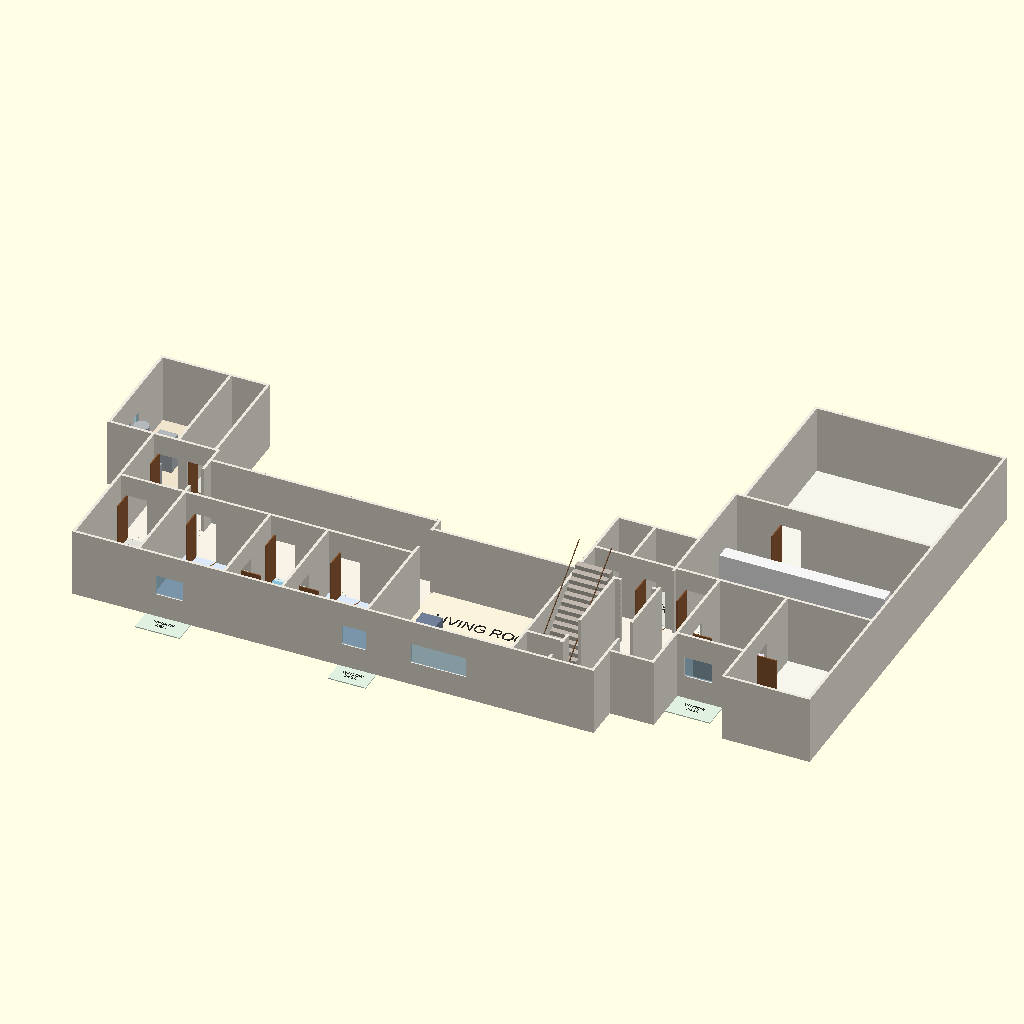
Cell 1 — every parameter at its default value.
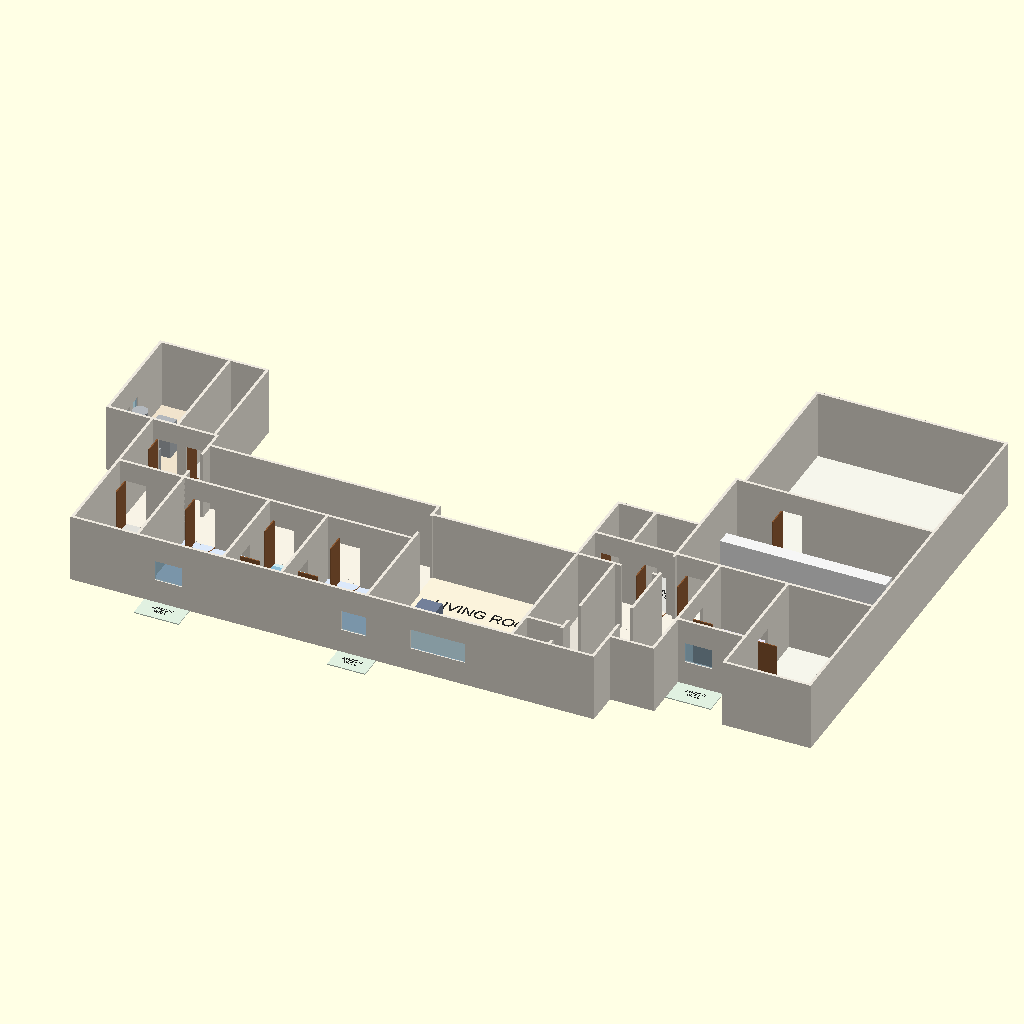
Cell 2 — show_stair set to false, the other parameters unchanged.
All cells are drawn from the same view direction (rotation 55°, 0°, 25°, orthographic, colour scheme Cornfield), but the view is re-fitted for each cell, so position and scale can differ between cells as well as the parameter.
Source of the model, docs/layout-options/round-2/option-f-your-sizes-fitted/basement_f.scad:
// Basement, Option E "Linear ranch" (round 2).
// Units: feet. Visualisation only - NOT construction documents.
//
// Same outline as the main-floor compact L, 10 ft ceiling (floor_to_floor 11.75 ft).
// No pool, spa, theatre tiers, exit stair or light wells. The straight stair comes
// down from the junction hall (top nosing y 20.2) running south to its foot at
// y 4.45 under the foyer, landing at x 86.6..92; the future elevator is stacked at
// x 92..98.4, y 25.8..33.2 as on the main floor. Utility room on the west wall
// (x 16.6) under the office, north of the garage (x 0..23, y 0..24.8), so its louvres
// face open yard. The office is upstairs.
use <house_lib_f.scad>

show_stair = true;     // false when the main floor draws it (combined model)
audit = false;         // echo the tables for the layout checker

let ($cut = undef) basement_level(show_stair, audit);

/* [Hidden] */
steel  = [0.70, 0.72, 0.74];
counter= [0.97, 0.97, 0.95];
white  = [0.97, 0.97, 0.97];
tile   = [0.55, 0.75, 0.85];
shelf  = [0.62, 0.50, 0.36];
wood   = [0.55, 0.38, 0.22];
dark   = [0.12, 0.12, 0.12];
sofa   = [0.45, 0.50, 0.60];
table  = [0.66, 0.50, 0.34];
bed    = [0.92, 0.88, 0.80];
seat   = [0.25, 0.25, 0.28];
screen = [0.96, 0.96, 0.96];
carpet = [0.66, 0.36, 0.36];
circle_c = [0.95, 0.75, 0.75];   // 1,700 mm turning circle

// [label, x0, y0, x1, y1, ceiling, kind, z0, tag, label_at]
function base_rooms() = [
    // west block: utility on the west wall under the office, storage
    ["UTILITY",         16.6, 24.8, 26.6, 41.2, basement_ceiling(), "utility", 0, "", [21.6, 33, 1.3]],
    ["STORAGE",         26.6, 24.8, 32,   41.2, basement_ceiling(), "closet", 0, "", [29.3, 33, 0.9, 90]],
    ["",                23,   14.4, 32.4, 24.8, basement_ceiling(), "hall"],
    ["STORAGE",         23,   0,    32.4, 14.4, basement_ceiling(), "closet", 0, "", [27.7, 7, 1.0]],
    // south row (south wall = exterior, egress windows)
    ["BEDROOM 3",       32.4, 0,    44.8, 14.4, basement_ceiling(), "bed", 0, "", [38.6, 11, 1.2]],
    [["JACK &", "JILL BATH"], 44.8, 0, 53.2, 14.4, basement_ceiling(), "bath", 0, "", [49, 11, 0.9]],
    ["BEDROOM 4",       53.2, 0,    65.6, 14.4, basement_ceiling(), "bed", 0, "", [59.4, 11, 1.2]],
    ["LIVING ROOM",     65.6, 0,    86.6, 20.4, basement_ceiling(), "living", 0, "", [76, 15, 1.7]],
    ["",                32.4, 14.4, 65.6, 22.4, basement_ceiling(), "hall"],              // basement hall
    // junction: stair foot, elevator
    ["",                86.6, 0,    92,   4.45, basement_ceiling(), "hall"],              // landing at the stair foot
    ["STAIR UP",        86.6, 4.45, 92,   20.4, basement_ceiling(), "stair", 0, "", [89.3, 12, 0.8]],
    ["",                92,   0,    98.4, 20.4, basement_ceiling(), "hall"],
    ["",                86.6, 20.4, 98.4, 25.8, basement_ceiling(), "hall"],
    ["CLOSET",          86.6, 25.8, 92,   33.2, basement_ceiling(), "closet", 0, "", [89.3, 29.5, 0.7]],
    [["ELEVATOR", "(FUTURE)"], 92, 25.8, 98.4, 33.2, basement_ceiling(), "closet", 0, "", [95.2, 29.5, 0.7]],
    // quiet wing: flex, gym, future theatre
    ["",                98.4, 5,    104.8,25.8, basement_ceiling(), "hall"],
    [["FLEX /", "CRAFT"], 104.8, 12.4, 114.6, 25.8, basement_ceiling(), "office", 0, "", [109.7, 19, 1.0]],
    [["GYM /", "MUSIC"], 114.6, 6,  127,  25.8, basement_ceiling(), "rec", 0, "", [120.8, 16, 1.2]],
    [["THEATRE", "(FUTURE)"], 98.4, 25.8, 127, 44.6, basement_ceiling(), "rec", 0, "", [112.7, 35, 1.3]],
    [["FUTURE", "ROOM"], 99.6,  44.6, 127, 67,   basement_ceiling(), "rec", 0, "", [113.3, 56, 1.3]],
    // window wells (outside the building, clear of the porches)
    [["WINDOW", "WELL"], 33.5, -3.5, 40,   0,  0, "porch", 0, "", [36.7, -1.8, 0.5]],
    [["WINDOW", "WELL"], 61.5, -3.5, 67,   0,  0, "porch", 0, "", [64.2, -1.8, 0.5]],
    [["WINDOW", "WELL"], 104.8, 8.4, 111.5, 12.4, 0, "porch", 0, "", [108.2, 10.4, 0.5]],
];

// [x, y, axis, width, type, swing, tag]
function base_doors() = [
    [32.4,  16,   "y", 4.0, "full"],
    [23.8,  24.8, "x", 2.8, "door", -1],      // utility
    [28,    24.8, "x", 3.0, "door",  1],      // storage
    [24,    14.4, "x", 3.0, "door", -1],      // storage (south)
    [34,    14.4, "x", 3.0, "door", -1],      // bedroom 3
    [45.5,  14.4, "x", 3.0, "door", -1],      // bath
    [44.8,  5,    "y", 3.0, "door",  1],      // bath to bedroom 3
    [53.2,  5,    "y", 3.0, "door",  1],      // bath to bedroom 4
    [55,    14.4, "x", 3.0, "door", -1],      // bedroom 4
    [65.6,  16,   "y", 4.0, "full"],          // hall / living room
    [86.6,  0.6,  "y", 3.0, "door", -1],      // living room to the stair-foot landing
    [92,    1,    "y", 3.0, "full"],          // landing / hall
    [92,    6,    "y", 3.6, "full"],          // stair foot side opening
    [93,    20.4, "x", 4.5, "full"],
    [94,    25.8, "x", 3.0, "door", -1],      // elevator (future)
    [87.5,  25.8, "x", 3.0, "door",  1],      // closet
    [98.4,  8,    "y", 4.0, "full"],
    [98.4,  21,   "y", 4.0, "full"],
    [104.8, 17,   "y", 3.0, "door",  1],      // flex
    [114.6, 16,   "y", 3.0, "door",  1],      // gym
    [100,   25.8, "x", 3.0, "door", -1],      // theatre
    [105,   44.6, "x", 3.0, "door", -1],      // future room
];

// [x, y, axis, width, sill, height]   egress rows: 4.0 x 3.0 ft rough opening, sill 3.5 ft
function base_windows() = [
    [35,    0,    "x", 4.0, 3.5, 3.0],       // bedroom 3 (egress)
    [62,    0,    "x", 3.6, 3.5, 3.0],       // bedroom 4 (egress)
    [106,   12.4, "x", 4.0, 3.5, 3.0],       // flex (egress)
    [72,    0,    "x", 8.0, 3.5, 3.0],       // living room
    [16.6,  28,   "y", 3.0, 4,   2],         // utility: louvre (combustion air), west wall, open yard
    [16.6,  32,   "y", 1.5, 4,   2],         // utility: vent chase for the water heater and HRV
];

// [x0, y0, x1, y1, z0, z1, colour, tag, shape]
function base_fixtures() = [
    // utility (west wall): air handler, boiler, water heater, HRV, sewage ejector pit
    [17,    25.6, 20,    28.6, 0, 6,    steel],
    [20.8,  25.4, 23,    27.4, 0, 3.5,  steel],
    [17,    30.4, 19.2,  32.6, 0, 5.5,  steel, "", "round"],
    [20.4,  30.4, 23,    32.4, 0, 5,    steel],
    [23.8,  38.4, 26,    40,   0, 0.05, dark],
    // jack-and-jill bath: curbless shower (recess for the engineer), vanity, WC
    [45.2,  8.4,  51.4,  13.8, 0, 0.02, tile],
    [45.2,  0.6,  47,    2.4,  0, 1.4,  white],
    [48,    0.5,  52.4,  2.0,  0, 3,    counter],
    [45.6,  3.2,  51.2,  8.2,  0, 0.03, circle_c, "", "round"],
];

function base_furniture() = [
    [68,    4,    76,    7,    0, 2.6,  sofa],
    [68,    7,    71,    12,   0, 2.6,  sofa],
    [82,    3,    84.5,  11,   0, 2,    wood],
    [35,    3,    41.5,  8.5,  0, 2,    bed],
    [58,    3,    64.5,  8.5,  0, 2,    bed],
    [106,   14,   112,   16,   0, 2.5,  wood],
    [115,   8,    125,   10,   0, 2.5,  dark],
    [100,   36,   124,   38,   0, 6,    screen],
];

module basement_level(show_stair = true, audit = false, show_furniture = true) {
    rooms = base_rooms();
    doors = base_doors();
    windows = base_windows();
    if (audit) echo(rooms = rooms, doors = doors, windows = windows,
                    fixtures = concat(base_fixtures(), base_furniture()));

    draw_level(rooms, doors, windows);
    fixtures(base_fixtures());
    if (show_furniture) fixtures(base_furniture());
    if (show_stair) main_stair(floor_to_floor());
}
Parameter table extracted from the source (name, type, default, range or options):
show_stair: bool, default true
audit: bool, default false
